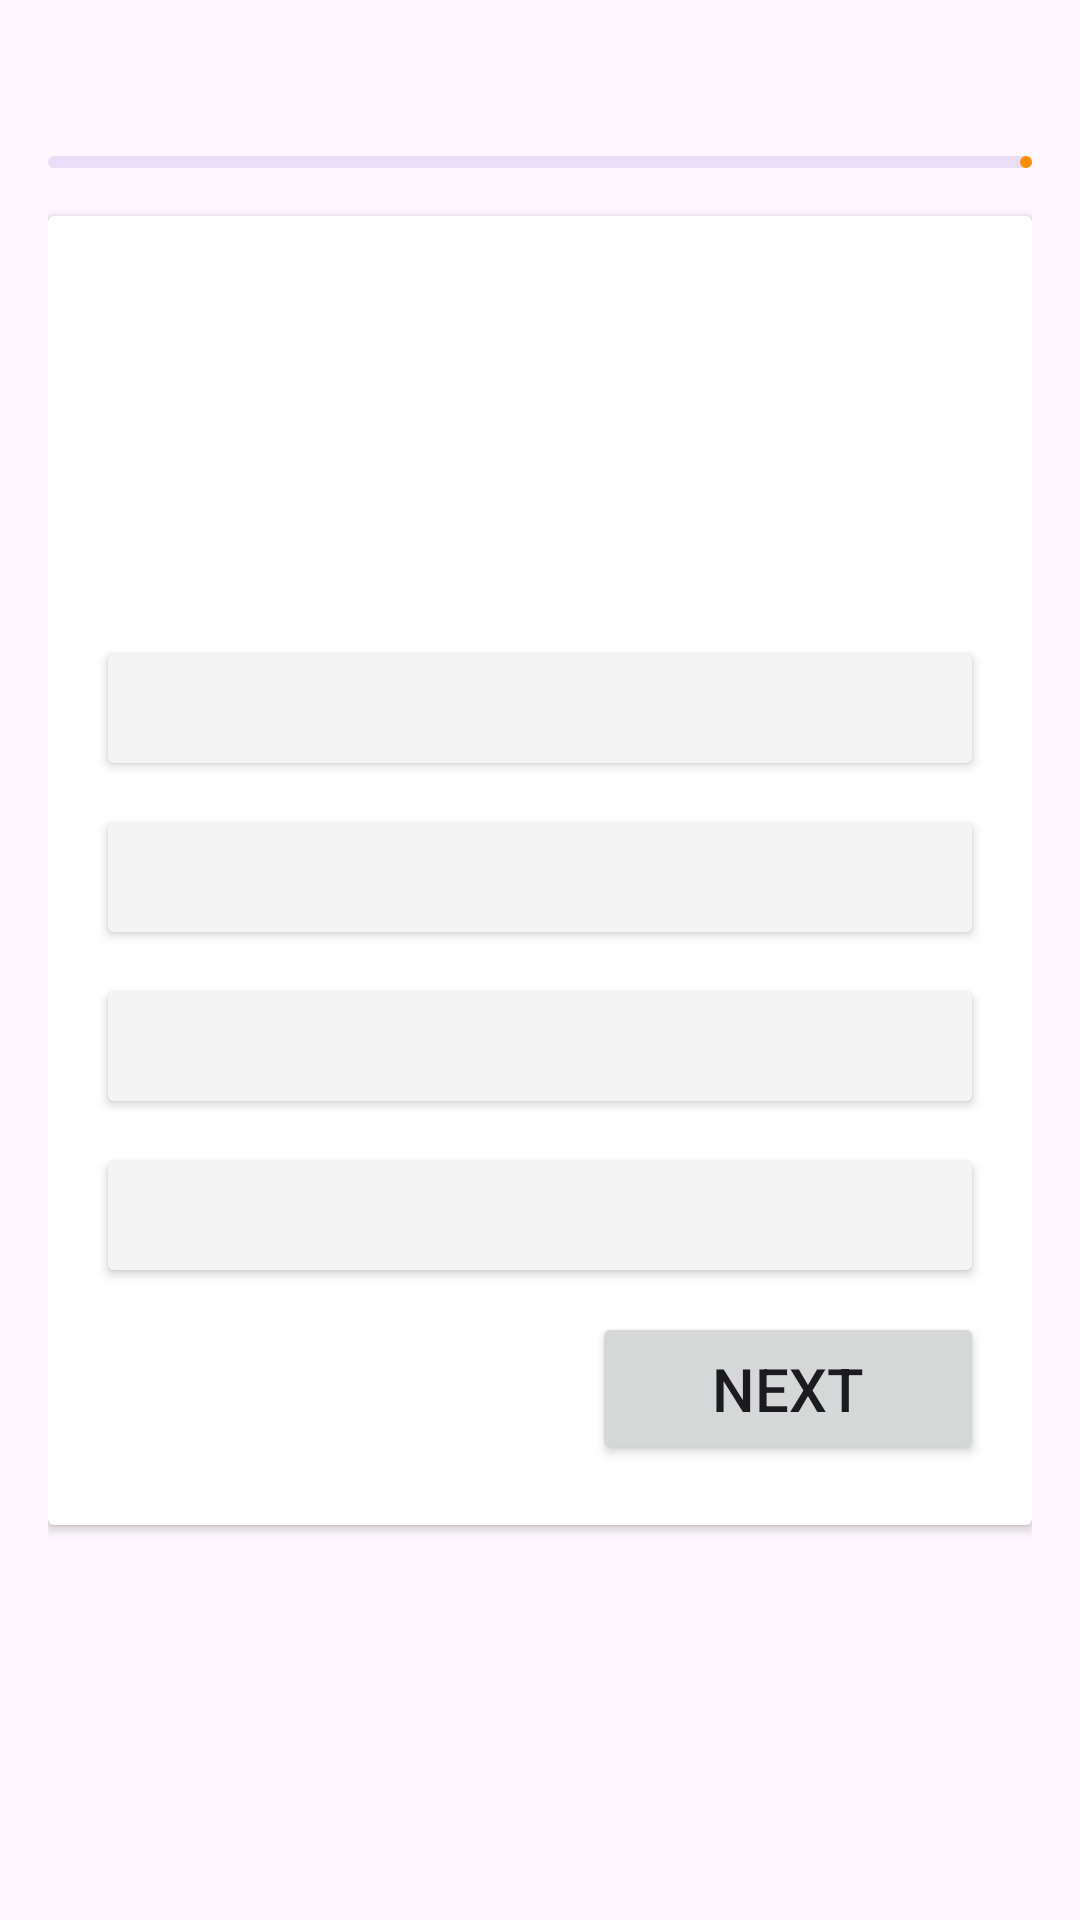

Produce the Android XML layout that renders to this screen, including the resource entries it uses.
<!-- AndroidManifest.xml: application theme Theme.MyQuiz -->
<!-- res/layout/activity_quiz.xml -->
<?xml version="1.0" encoding="utf-8"?>
<LinearLayout xmlns:android="http://schemas.android.com/apk/res/android"
    xmlns:app="http://schemas.android.com/apk/res-auto"
    xmlns:tools="http://schemas.android.com/tools"
    android:id="@+id/main"
    android:layout_width="match_parent"
    android:layout_height="match_parent"
    android:orientation="vertical"
    android:padding="16dp"
    tools:context=".QuizActivity">

    <RelativeLayout
        android:layout_width="match_parent"
        android:layout_height="wrap_content">

        <TextView
            android:layout_width="match_parent"
            android:layout_height="wrap_content"
            tools:text="Question 7/20"
            android:textSize="18sp"
            android:textStyle="bold"
            android:layout_centerVertical="true"
            android:id="@+id/question_indicator_textview"/>

            <ImageView
                android:layout_width="20dp"
                android:layout_height="20dp"
                android:src="@drawable/icon_timer"
                app:tint="@color/blue"
                android:layout_toStartOf="@id/timer_indicator_textview"
                android:layout_centerVertical="true"
                android:layout_margin="4dp"/>

            <TextView
                android:layout_width="wrap_content"
                android:layout_height="wrap_content"
                tools:text="5:46"
                android:textStyle="bold"
                android:textColor="@color/blue"
                android:layout_alignParentEnd="true"
                android:layout_centerVertical="true"
                android:id="@+id/timer_indicator_textview"/>


    </RelativeLayout>

    <com.google.android.material.progressindicator.LinearProgressIndicator
        android:layout_width="match_parent"
        android:layout_height="wrap_content"
        android:layout_marginVertical="8dp"
        tools:progress="40"
        android:id="@+id/question_progress_indicator"/>

    <androidx.cardview.widget.CardView
        android:layout_width="match_parent"
        android:layout_height="wrap_content"
        android:layout_marginVertical="8dp"
        android:elevation="4dp">

        <LinearLayout
            android:layout_width="match_parent"
            android:layout_height="wrap_content"
            android:orientation="vertical"
            android:padding="16dp">

            <TextView
                android:layout_width="match_parent"
                android:layout_height="120dp"
                tools:text="@string/what_is_android_os"
                tools:textSize="20sp"
                android:textStyle="bold"
                android:padding="8dp"
                android:background="@drawable/rounded_corner"
                android:backgroundTint="@color/blue"
                android:textColor="@color/white"
                android:gravity="center"
                android:id="@+id/question_textview"/>

            <Button
                android:layout_width="match_parent"
                android:layout_height="wrap_content"
                android:layout_marginVertical="4dp"
                android:backgroundTint="@color/grey"
                tools:text="Ans A"
                android:textColor="@color/black"
                android:paddingVertical="12dp"
                android:gravity="center_vertical"
                android:textSize="18sp"
                android:id="@+id/btn0" />

            <Button
                android:layout_width="match_parent"
                android:layout_height="wrap_content"
                android:layout_marginVertical="4dp"
                android:backgroundTint="@color/grey"
                tools:text="Ans B"
                android:textColor="@color/black"
                android:paddingVertical="12dp"
                android:gravity="center_vertical"
                android:textSize="18sp"
                android:id="@+id/btn1" />

            <Button
                android:layout_width="match_parent"
                android:layout_height="wrap_content"
                android:layout_marginVertical="4dp"
                android:backgroundTint="@color/grey"
                tools:text="Ans c"
                android:textColor="@color/black"
                android:paddingVertical="12dp"
                android:gravity="center_vertical"
                android:textSize="18sp"
                android:id="@+id/btn2" />

            <Button
                android:layout_width="match_parent"
                android:layout_height="wrap_content"
                android:layout_marginVertical="4dp"
                android:backgroundTint="@color/grey"
                tools:text="Ans D"
                android:textColor="@color/black"
                android:paddingVertical="12dp"
                android:gravity="center_vertical"
                android:textSize="18sp"
                android:id="@+id/btn3" />

            <Button
                android:layout_width="wrap_content"
                android:layout_height="wrap_content"
                android:layout_marginVertical="4dp"
                android:text="@string/next"
                android:paddingVertical="12dp"
                android:gravity="center_vertical"
                android:layout_gravity="end"
                android:textSize="20sp"
                android:paddingHorizontal="40dp"
                android:id="@+id/next_btn" />


        </LinearLayout>



    </androidx.cardview.widget.CardView>

</LinearLayout>
<!-- resources referenced by this layout -->
<resources>
  <color name="black">#FF000000</color>
  <color name="blue">#1565c0</color>
  <color name="grey">#f4f4f4</color>
  <color name="white">#FFFFFFFF</color>
  <string name="next">Next</string>
  <string name="what_is_android_os">What is android OS?</string>
  <style name="Theme.MyQuiz" parent="Base.Theme.MyQuiz" />
  <style name="Base.Theme.MyQuiz" parent="Theme.Material3.DayNight.NoActionBar">
          
          <item name="colorPrimary">@color/orange</item> --&gt;
      </style>
  <color name="orange">#FF8F00</color>
</resources>
